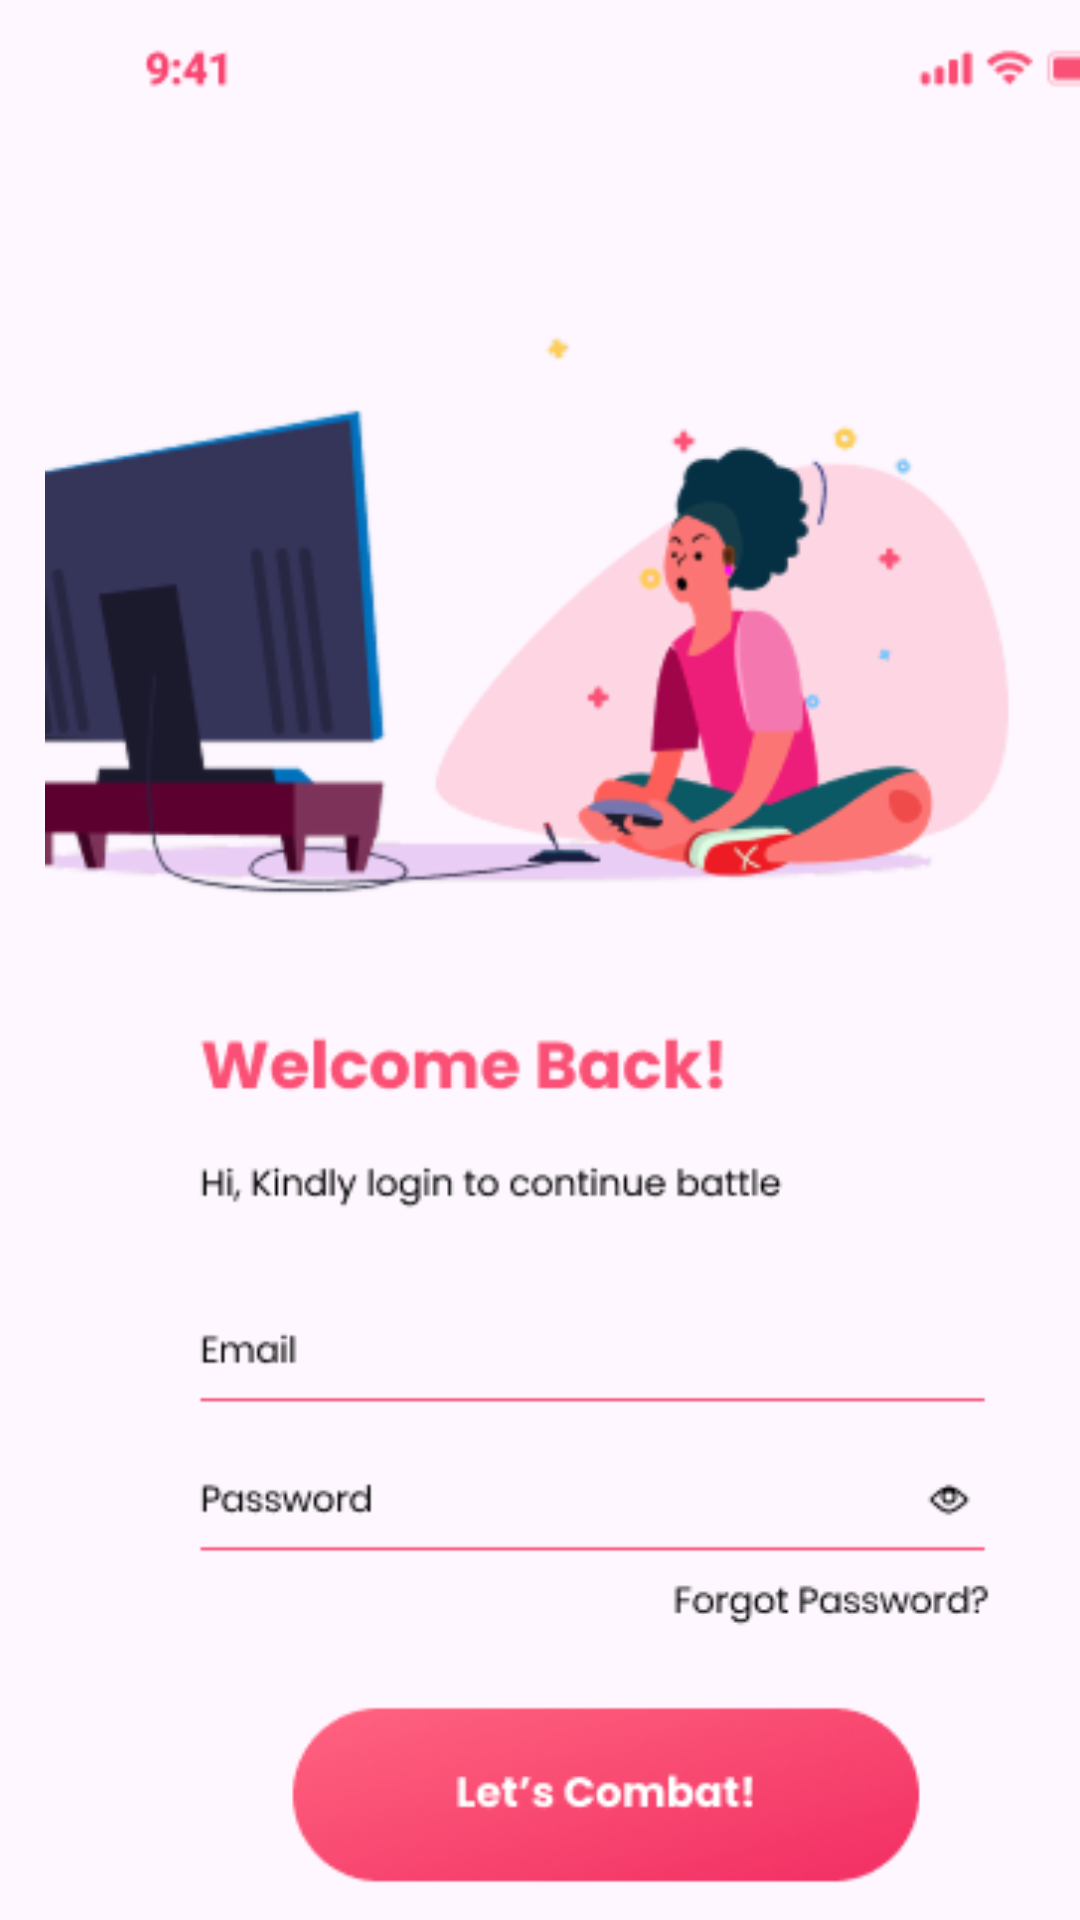

This screen was rendered from an Android layout file. Write that file and the resources it references.
<!-- AndroidManifest.xml: application theme Theme.RusskinKS23241PR30 -->
<!-- res/layout/activity_main6.xml -->
<?xml version="1.0" encoding="utf-8"?>
<androidx.constraintlayout.widget.ConstraintLayout xmlns:android="http://schemas.android.com/apk/res/android"
    xmlns:app="http://schemas.android.com/apk/res-auto"
    xmlns:tools="http://schemas.android.com/tools"
    android:id="@+id/main"
    android:layout_width="match_parent"
    android:layout_height="match_parent"
    tools:context=".MainActivity6">

    <ImageView
        android:id="@+id/imageView6"
        android:layout_width="403dp"
        android:layout_height="805dp"
        app:srcCompat="@drawable/login"
        tools:layout_editor_absoluteX="4dp"
        tools:layout_editor_absoluteY="-37dp" />

    <Button
        android:id="@+id/button5"
        android:layout_width="210dp"
        android:layout_height="68dp"
        android:background="#00FFFFFF"
        android:drawableTint="#00FFFFFF"
        android:foregroundTint="#FFFFFF"
        android:rotationX="-2"
        app:rippleColor="#00FFFFFF"
        app:strokeColor="#00FFFFFF"
        tools:layout_editor_absoluteX="100dp"
        tools:layout_editor_absoluteY="526dp" />
</androidx.constraintlayout.widget.ConstraintLayout>
<!-- resources referenced by this layout -->
<resources>
  <!-- drawable login: png bitmap (drawable, 58518 bytes) -->
  <style name="Theme.RusskinKS23241PR30" parent="Base.Theme.RusskinKS23241PR30" />
  <style name="Base.Theme.RusskinKS23241PR30" parent="Theme.Material3.DayNight.NoActionBar">
          
          
      </style>
</resources>
